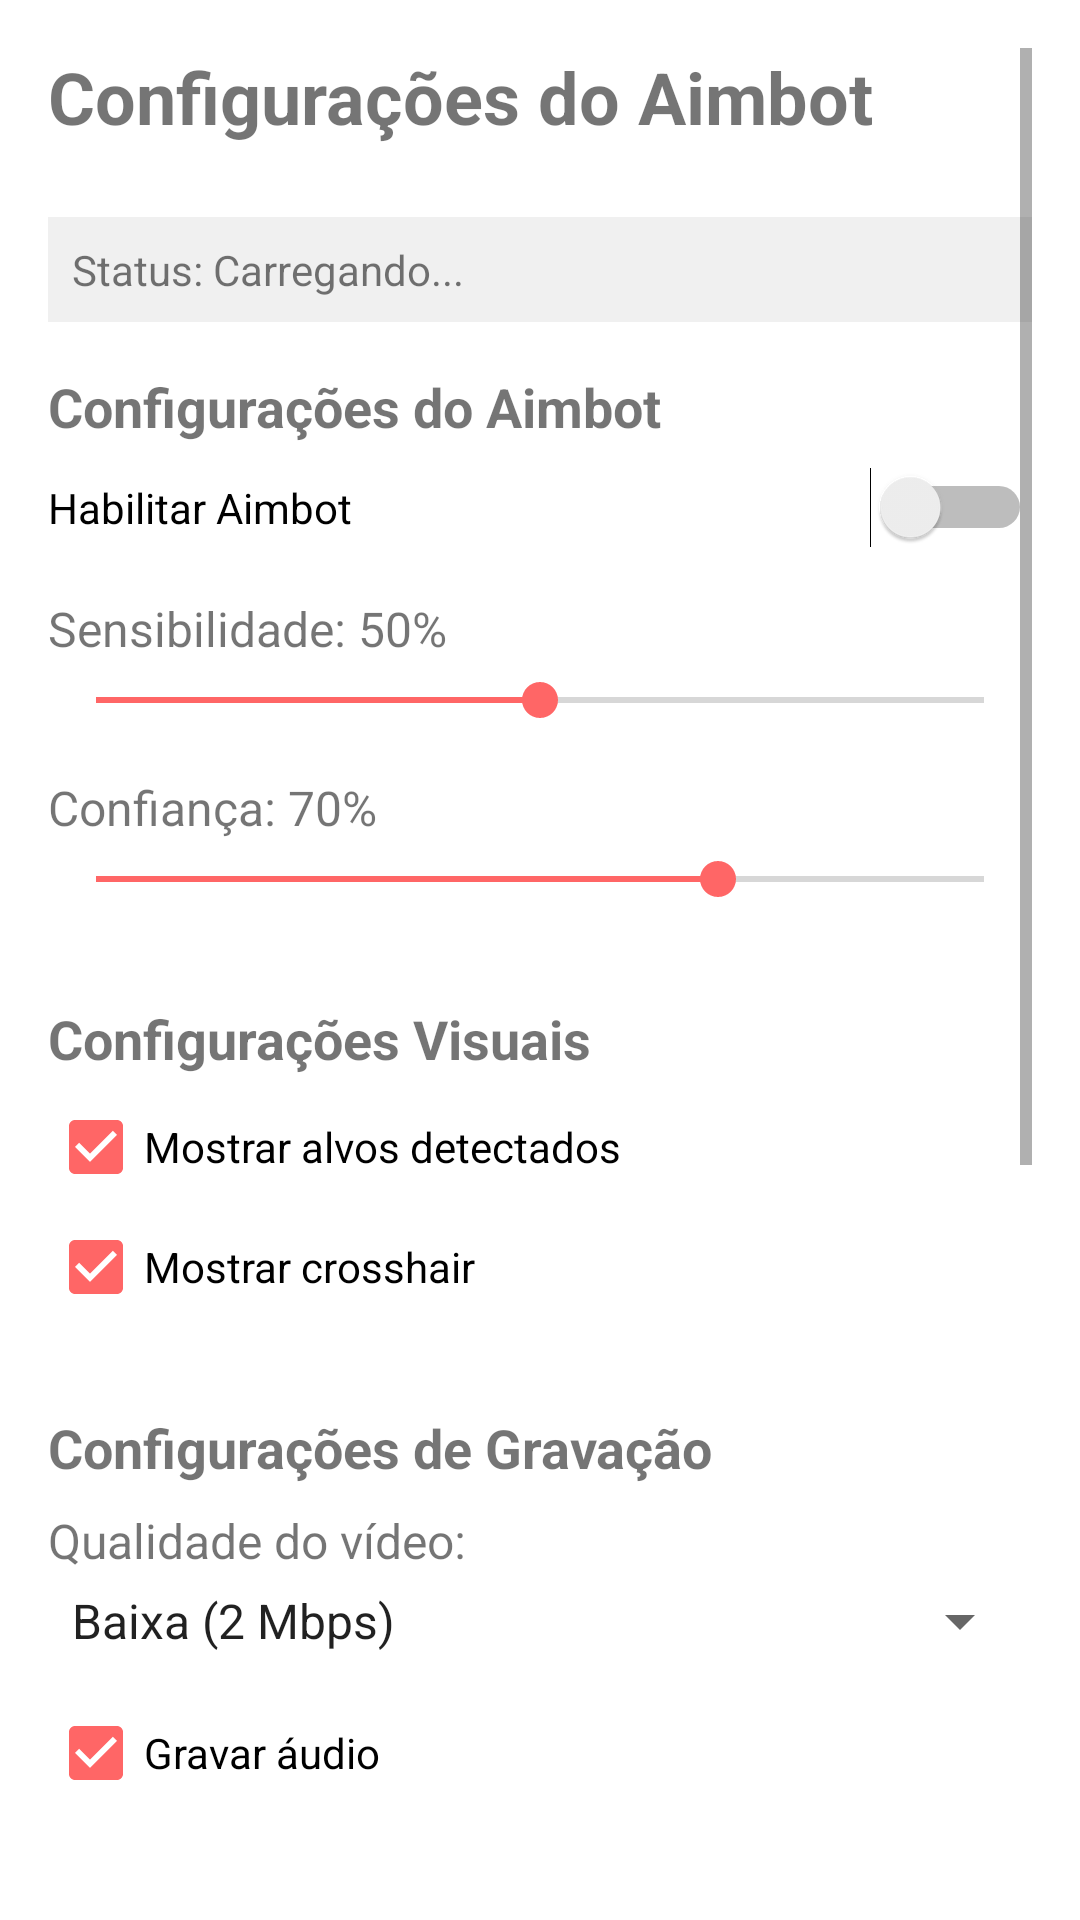

This screen was rendered from an Android layout file. Write that file and the resources it references.
<!-- AndroidManifest.xml: application theme AppTheme -->
<!-- res/layout/activity_settings.xml -->
<?xml version="1.0" encoding="utf-8"?>
<ScrollView xmlns:android="http://schemas.android.com/apk/res/android"
    android:layout_width="match_parent"
    android:layout_height="match_parent"
    android:padding="16dp">

    <LinearLayout
        android:layout_width="match_parent"
        android:layout_height="wrap_content"
        android:orientation="vertical">

        
        <TextView
            android:layout_width="wrap_content"
            android:layout_height="wrap_content"
            android:text="Configurações do Aimbot"
            android:textSize="24sp"
            android:textStyle="bold"
            android:layout_marginBottom="24dp" />

        
        <TextView
            android:id="@+id/status_text"
            android:layout_width="match_parent"
            android:layout_height="wrap_content"
            android:text="Status: Carregando..."
            android:textSize="14sp"
            android:background="#F0F0F0"
            android:padding="8dp"
            android:layout_marginBottom="16dp" />

        
        <TextView
            android:layout_width="wrap_content"
            android:layout_height="wrap_content"
            android:text="Configurações do Aimbot"
            android:textSize="18sp"
            android:textStyle="bold"
            android:layout_marginBottom="8dp" />

        <Switch
            android:id="@+id/aimbot_enabled_switch"
            android:layout_width="match_parent"
            android:layout_height="wrap_content"
            android:text="Habilitar Aimbot"
            android:layout_marginBottom="16dp" />

        <TextView
            android:id="@+id/sensitivity_label"
            android:layout_width="wrap_content"
            android:layout_height="wrap_content"
            android:text="Sensibilidade: 50%"
            android:textSize="16sp"
            android:layout_marginBottom="4dp" />

        <SeekBar
            android:id="@+id/sensitivity_seekbar"
            android:layout_width="match_parent"
            android:layout_height="wrap_content"
            android:max="100"
            android:progress="50"
            android:layout_marginBottom="16dp" />

        <TextView
            android:id="@+id/confidence_label"
            android:layout_width="wrap_content"
            android:layout_height="wrap_content"
            android:text="Confiança: 70%"
            android:textSize="16sp"
            android:layout_marginBottom="4dp" />

        <SeekBar
            android:id="@+id/confidence_seekbar"
            android:layout_width="match_parent"
            android:layout_height="wrap_content"
            android:max="100"
            android:progress="70"
            android:layout_marginBottom="16dp" />

        
        <TextView
            android:layout_width="wrap_content"
            android:layout_height="wrap_content"
            android:text="Configurações Visuais"
            android:textSize="18sp"
            android:textStyle="bold"
            android:layout_marginTop="16dp"
            android:layout_marginBottom="8dp" />

        <CheckBox
            android:id="@+id/show_targets_checkbox"
            android:layout_width="match_parent"
            android:layout_height="wrap_content"
            android:text="Mostrar alvos detectados"
            android:checked="true"
            android:layout_marginBottom="8dp" />

        <CheckBox
            android:id="@+id/show_crosshair_checkbox"
            android:layout_width="match_parent"
            android:layout_height="wrap_content"
            android:text="Mostrar crosshair"
            android:checked="true"
            android:layout_marginBottom="16dp" />

        
        <TextView
            android:layout_width="wrap_content"
            android:layout_height="wrap_content"
            android:text="Configurações de Gravação"
            android:textSize="18sp"
            android:textStyle="bold"
            android:layout_marginTop="16dp"
            android:layout_marginBottom="8dp" />

        <TextView
            android:layout_width="wrap_content"
            android:layout_height="wrap_content"
            android:text="Qualidade do vídeo:"
            android:textSize="16sp"
            android:layout_marginBottom="4dp" />

        <Spinner
            android:id="@+id/video_quality_spinner"
            android:layout_width="match_parent"
            android:layout_height="wrap_content"
            android:entries="@array/video_quality_options"
            android:layout_marginBottom="16dp" />

        <CheckBox
            android:id="@+id/audio_enabled_checkbox"
            android:layout_width="match_parent"
            android:layout_height="wrap_content"
            android:text="Gravar áudio"
            android:checked="true"
            android:layout_marginBottom="16dp" />

        
        <TextView
            android:layout_width="wrap_content"
            android:layout_height="wrap_content"
            android:text="Permissões"
            android:textSize="18sp"
            android:textStyle="bold"
            android:layout_marginTop="16dp"
            android:layout_marginBottom="8dp" />

        <Button
            android:id="@+id/request_shizuku_button"
            android:layout_width="match_parent"
            android:layout_height="wrap_content"
            android:text="Solicitar Permissões Shizuku"
            android:layout_marginBottom="8dp" />

        <Button
            android:id="@+id/request_screen_capture_button"
            android:layout_width="match_parent"
            android:layout_height="wrap_content"
            android:text="Solicitar Captura de Tela"
            android:layout_marginBottom="8dp" />

        <Button
            android:id="@+id/grant_permissions_button"
            android:layout_width="match_parent"
            android:layout_height="wrap_content"
            android:text="Conceder Todas as Permissões"
            android:layout_marginBottom="16dp" />

        
        <TextView
            android:layout_width="wrap_content"
            android:layout_height="wrap_content"
            android:text="Otimização"
            android:textSize="18sp"
            android:textStyle="bold"
            android:layout_marginTop="16dp"
            android:layout_marginBottom="8dp" />

        <Button
            android:id="@+id/optimize_performance_button"
            android:layout_width="match_parent"
            android:layout_height="wrap_content"
            android:text="Otimizar Performance do Jogo"
            android:layout_marginBottom="16dp" />

        
        <TextView
            android:layout_width="match_parent"
            android:layout_height="wrap_content"
            android:text="Nota: Para o funcionamento completo do aimbot, é necessário ter o Shizuku instalado e configurado, além de conceder todas as permissões necessárias."
            android:textSize="12sp"
            android:textStyle="italic"
            android:layout_marginTop="24dp"
            android:background="#FFF3CD"
            android:padding="12dp" />

    </LinearLayout>

</ScrollView>
<!-- resources referenced by this layout -->
<resources>
  <string-array name="video_quality_options">
          <item>Baixa (2 Mbps)</item>
          <item>Média (5 Mbps)</item>
          <item>Alta (10 Mbps)</item>
          <item>Ultra (20 Mbps)</item>
      </string-array>
  <style name="AppTheme" parent="android:Theme.Material.Light.DarkActionBar">
          <item name="android:colorPrimary">#FF4444</item>
          <item name="android:colorPrimaryDark">#CC3333</item>
          <item name="android:colorAccent">#FF6666</item>
          <item name="android:windowBackground">@android:color/white</item>
      </style>
</resources>
